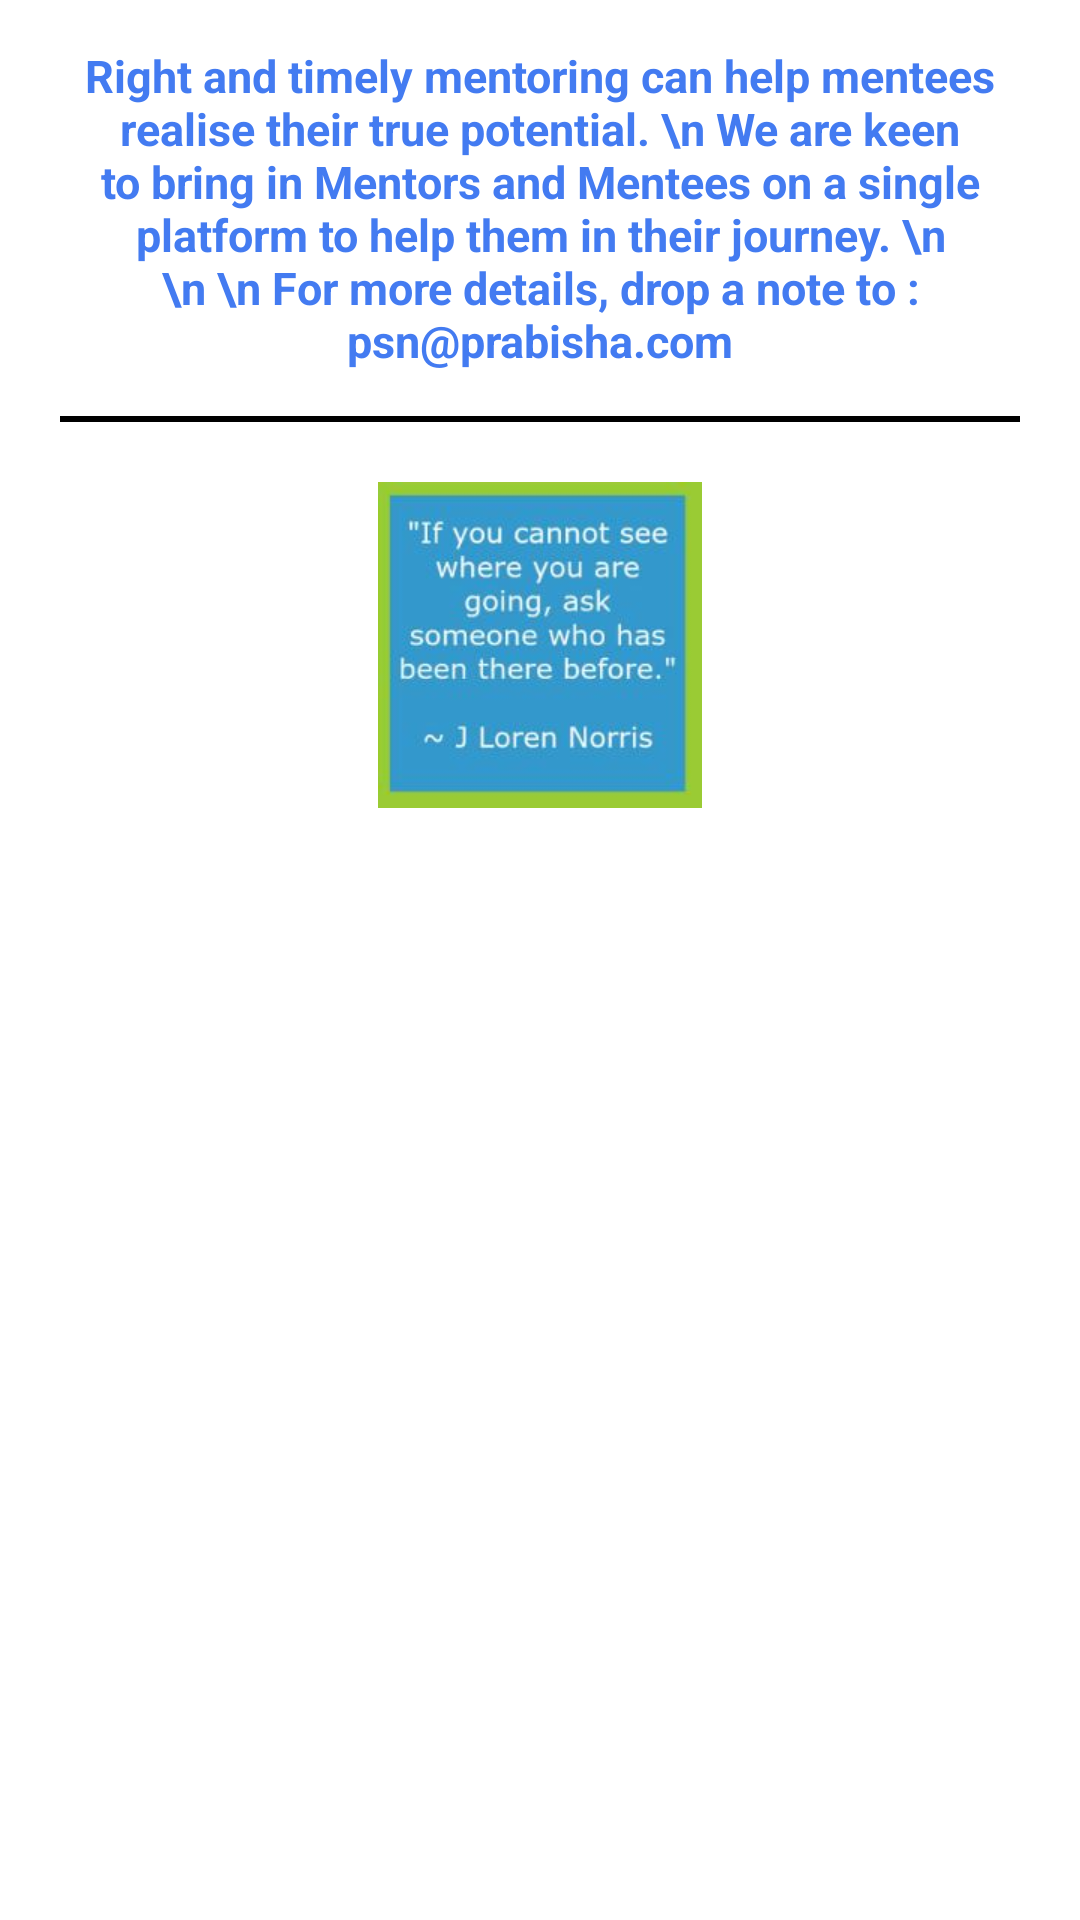

Android layout source for this screen:
<!-- AndroidManifest.xml: application theme Theme.PrabishaStartupNetwork -->
<!-- res/layout/activity_mantees.xml -->
<?xml version="1.0" encoding="utf-8"?>
<LinearLayout xmlns:android="http://schemas.android.com/apk/res/android"
    xmlns:app="http://schemas.android.com/apk/res-auto"
    xmlns:tools="http://schemas.android.com/tools"
    android:layout_width="match_parent"
    android:layout_height="match_parent"
    tools:context="com.prabishastartup.psn.app.startup.prabisha.ManteesActivity"
    android:orientation="vertical">

    <TextView
        android:layout_width="match_parent"
        android:layout_marginTop="20dp"
        android:layout_height="wrap_content"
        android:text="Right and timely mentoring can help mentees realise their true potential.
\n We are keen to bring in Mentors and Mentees on a single platform to help them in their journey.
\n \n \n For more details, drop a note to : psn@prabisha.com"
        android:padding="10dp"
        android:textSize="15dp"
        android:layout_margin="5dp"
        android:textStyle="bold"
        android:textColor="@color/text_colour"
        android:gravity="center"/>
    <TextView
        android:layout_width="match_parent"
        android:layout_height="2dp"
        android:background="@color/black"
        android:layout_marginRight="20dp"
        android:layout_marginLeft="20dp"/>
    <ImageView
        android:layout_width="wrap_content"
        android:layout_gravity="center"
        android:layout_height="wrap_content"
        android:layout_margin="20dp"
        android:src="@drawable/mentees_pic"/>

</LinearLayout>
<!-- resources referenced by this layout -->
<resources>
  <color name="black">#FF000000</color>
  <color name="text_colour">#437BF1</color>
  <!-- drawable mentees_pic: jpg bitmap (drawable-xhdpi, 17232 bytes) -->
  <style name="Theme.PrabishaStartupNetwork" parent="Theme.MaterialComponents.DayNight.DarkActionBar">
          
          <item name="font">@font/poppins</item>
          <item name="colorPrimary">#e25822</item>
          <item name="colorPrimaryVariant">#050505</item>
          <item name="colorOnPrimary">@color/white</item>
          
          <item name="colorSecondary">@color/teal_200</item>
          <item name="colorSecondaryVariant">@color/teal_700</item>
          <item name="colorOnSecondary">@color/black</item>
          
          <item name="android:statusBarColor" tools:targetApi="l">?attr/colorPrimaryVariant</item>
          
      </style>
  <color name="white">#FFFFFFFF</color>
  <color name="teal_200">#FF03DAC5</color>
  <color name="teal_700">#FF018786</color>
</resources>
